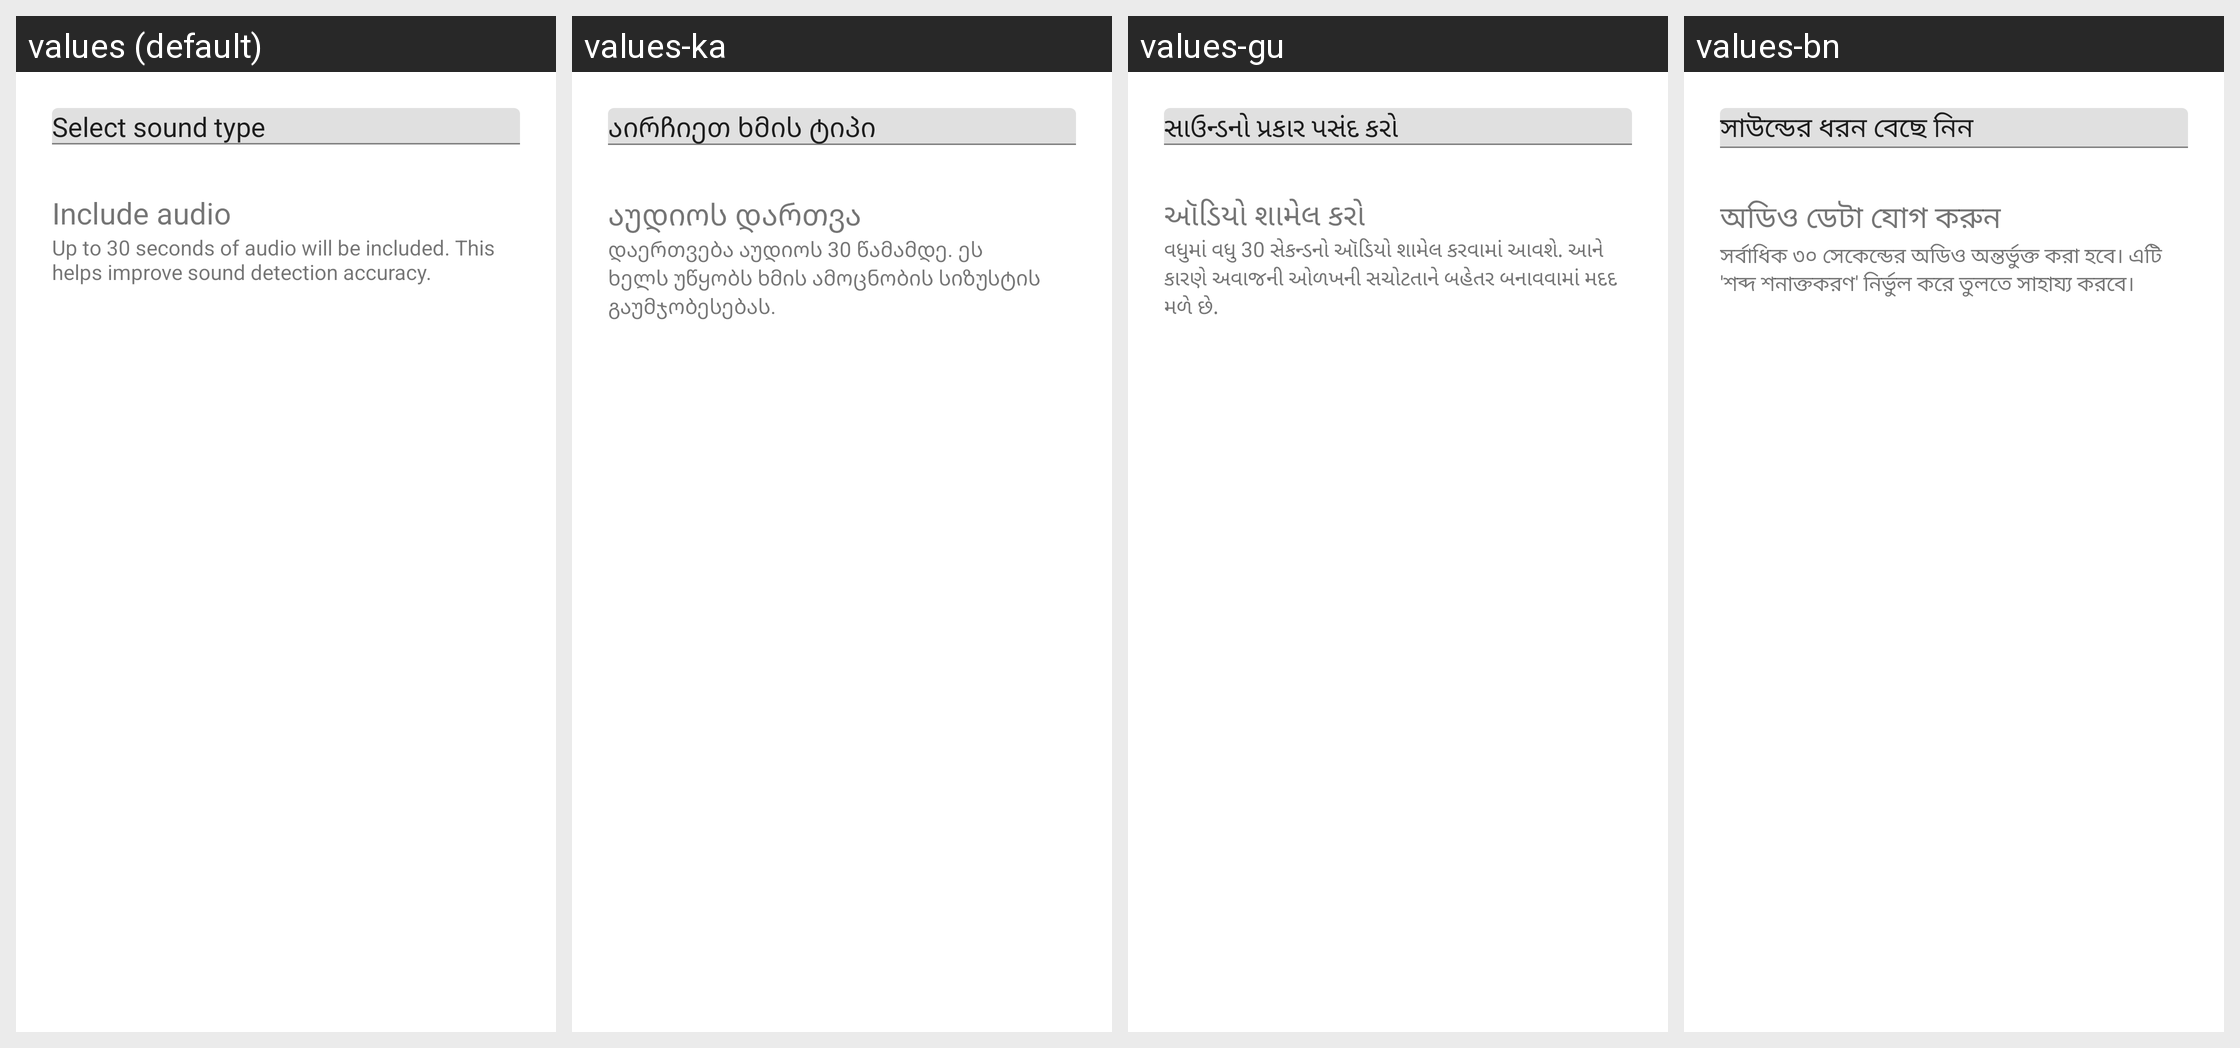

For this localized Android screen grid, give each drawn string resource with its value in every locale shown.
Android screen res/layout/dolphin_feedback_dialog_layout.xml rendered under 4 locales, left to right: values (default), values-ka, values-gu, values-bn. Device: Nexus 5 (rendered at 1080×1920; each locale shown at half size, 540×960, under a caption strip naming it); theme Theme.MaterialComponents.DayNight.NoActionBar.
Other locales in the repository, not shown: values-af, values-am, values-ar, values-as, values-az, values-be, values-bg, values-bs, values-ca, values-cs, values-da, values-de, values-el, values-en-rCA, values-en-rGB, values-en-rIE, values-en-rIN, values-en-rXC, values-es, values-es-rUS, values-et, values-eu, values-fa, values-fi, values-fil, values-fr, values-fr-rCA, values-gl, values-he, values-hi, values-hr, values-hu, values-hy, values-id, values-in, values-is, values-it, values-iw, values-ja, values-kk, values-km, values-kn, values-ko, values-ky, values-lo, values-lt, values-lv, values-mk, values-ml, values-mn, values-mr, values-ms, values-my, values-nb, values-ne, values-nl, values-or, values-pa, values-pl, values-pt, values-pt-rBR, values-pt-rPT, values-ro, values-ru, values-si, values-sk, values-sl, values-sq, values-sr, values-sv, values-sw, values-ta, values-te, values-th, values-tl, values-tr, values-uk, values-ur, values-uz, values-vi, values-zh-rCN, values-zh-rHK, values-zh-rTW, values-zu.
Strings drawn on this screen, with the default value and each locale's value (text and hints the layout hard-codes, and strings that could not be matched under every locale, appear in the picture but are not listed):

dolphin_spinner_select_sound_type_text
  values: Select sound type
  values-ka: აირჩიეთ ხმის ტიპი
  values-gu: સાઉન્ડનો પ્રકાર પસંદ કરો
  values-bn: সাউন্ডের ধরন বেছে নিন

dolphin_send_feedback_with_audio_checkbox
  values: Include audio
  values-ka: აუდიოს დართვა
  values-gu: ઑડિયો શામેલ કરો
  values-bn: অডিও ডেটা যোগ করুন

dolphin_feedback_dialog_context_include_audio_file
  values: Up to 30 seconds of audio will be included. This helps improve sound detection accuracy.
  values-ka: დაერთვება აუდიოს 30 წამამდე. ეს ხელს უწყობს ხმის ამოცნობის სიზუსტის გაუმჯობესებას.
  values-gu: વધુમાં વધુ 30 સેકન્ડનો ઑડિયો શામેલ કરવામાં આવશે. આને કારણે અવાજની ઓળખની સચોટતાને બહેતર બનાવવામાં મદદ મળે છે.
  values-bn: সর্বাধিক ৩০ সেকেন্ডের অডিও অন্তর্ভুক্ত করা হবে। এটি 'শব্দ শনাক্তকরণ' নির্ভুল করে তুলতে সাহায্য করবে।
